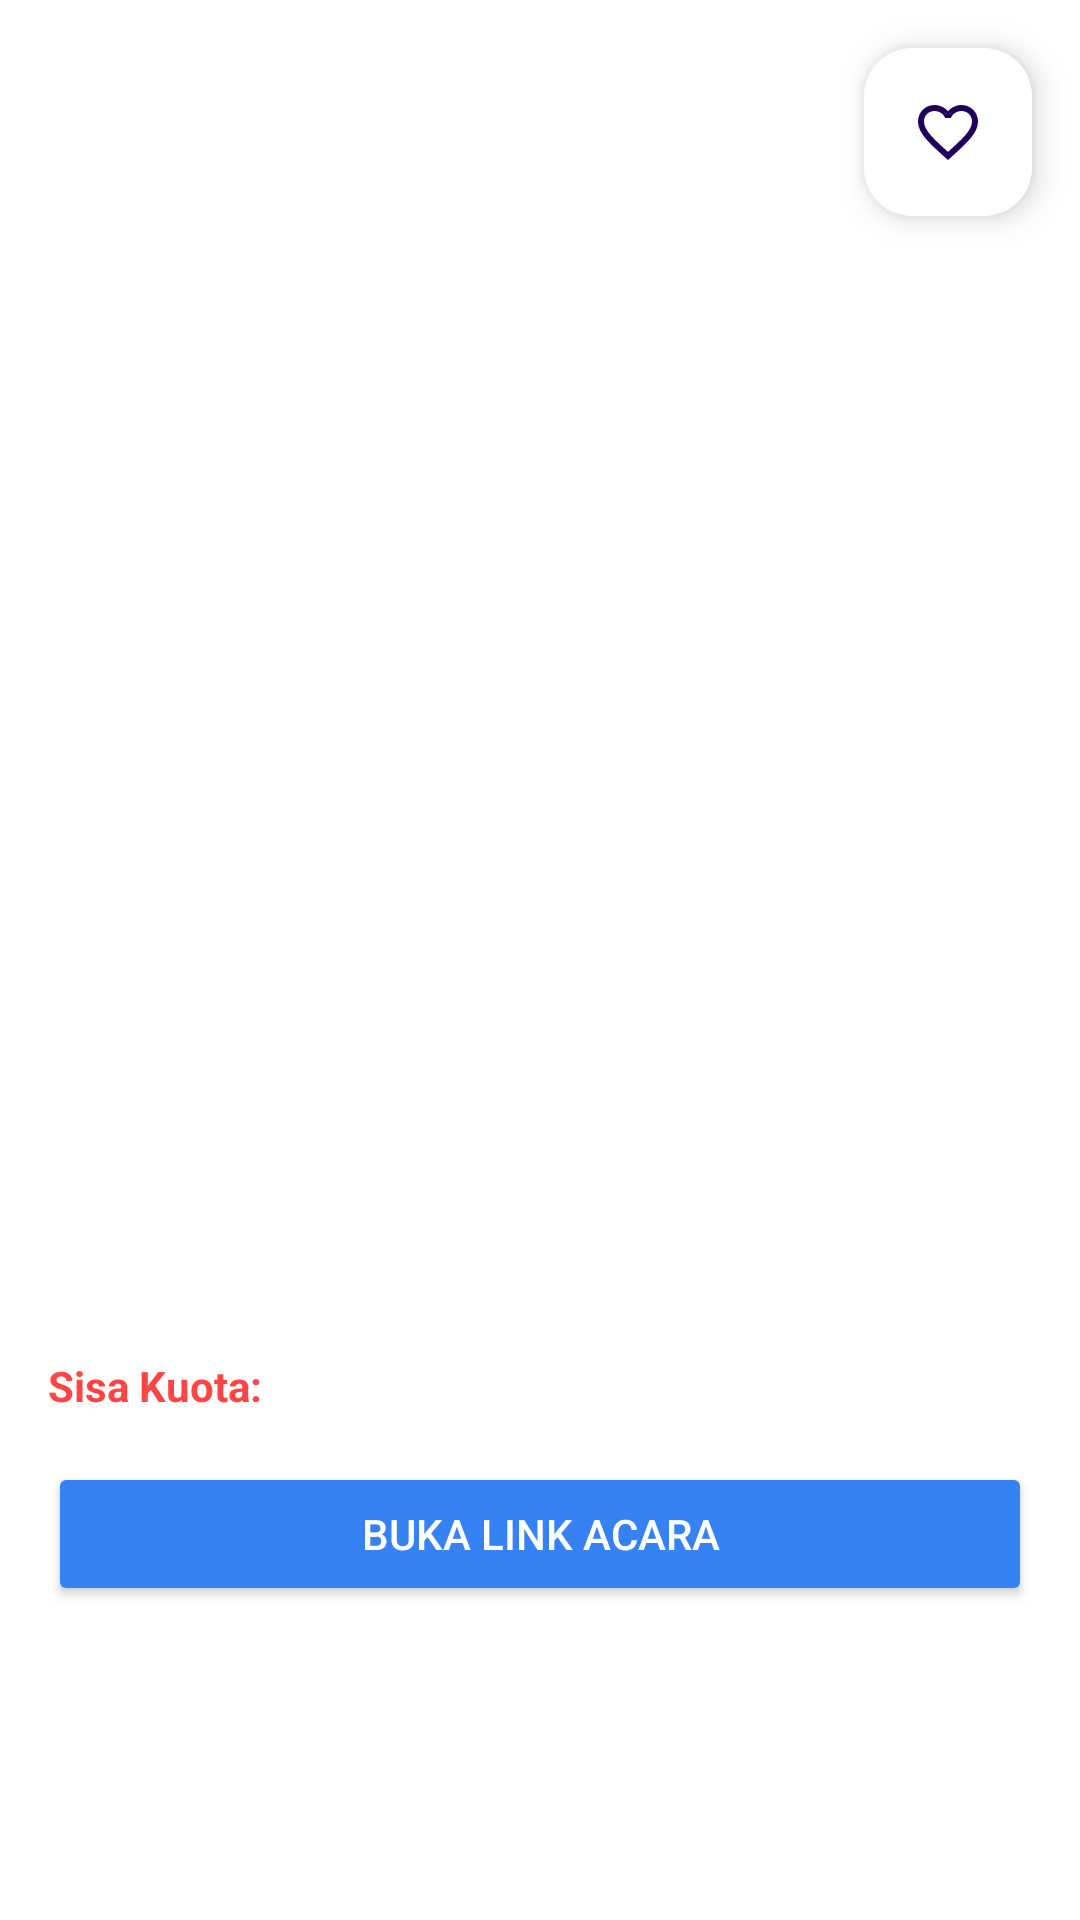

Write the Android layout XML for this screen, with the resource values it uses.
<!-- AndroidManifest.xml: application theme Theme.Event -->
<!-- res/layout/fragment_event_detail.xml -->
<FrameLayout xmlns:android="http://schemas.android.com/apk/res/android"
    android:layout_width="match_parent"
    android:layout_height="match_parent">

<ScrollView xmlns:android="http://schemas.android.com/apk/res/android"
    android:layout_width="match_parent"
    android:layout_height="match_parent"
    android:background="@android:color/background_light">

    <LinearLayout
        android:layout_width="match_parent"
        android:layout_height="wrap_content"
        android:orientation="vertical"
        android:padding="16dp">

        <ImageView
            android:id="@+id/image_event"
            android:layout_width="match_parent"
            android:layout_height="200dp"
            android:scaleType="centerCrop"
            android:contentDescription="@string/event_image" />

        <TextView
            android:id="@+id/text_event_name"
            android:layout_width="match_parent"
            android:layout_height="wrap_content"
            android:textSize="24sp"
            android:textStyle="bold"
            android:textColor="@color/colorPrimary"
            android:paddingTop="8dp"
            android:paddingBottom="4dp" />

        <TextView
            android:id="@+id/text_event_description"
            android:layout_width="match_parent"
            android:layout_height="wrap_content"
            android:textColor="#000000"
        android:paddingTop="4dp"
        android:lineSpacingExtra="2dp" />


        <TextView
            android:id="@+id/text_event_summary"
            android:layout_width="match_parent"
            android:layout_height="wrap_content"
            android:paddingTop="4dp"
            android:textStyle="italic"
            android:textColor="@android:color/holo_blue_dark" />

        <TextView
            android:id="@+id/text_event_owner"
            android:layout_width="match_parent"
            android:layout_height="wrap_content"
            android:paddingTop="4dp"
            android:textColor="@android:color/holo_green_dark" />

        <TextView
            android:id="@+id/text_event_location"
            android:layout_width="match_parent"
            android:layout_height="wrap_content"
            android:paddingTop="4dp"
            android:textColor="@android:color/holo_red_dark" />

        <TextView
            android:id="@+id/text_event_registrants"
            android:layout_width="match_parent"
            android:layout_height="wrap_content"
            android:paddingTop="4dp"
            android:textColor="@android:color/holo_orange_dark" />

        <TextView
            android:id="@+id/text_event_quota"
            android:layout_width="match_parent"
            android:layout_height="wrap_content"
            android:paddingTop="4dp"
            android:textColor="@android:color/holo_purple" />

        <TextView
            android:id="@+id/text_event_time"
            android:layout_width="match_parent"
            android:layout_height="wrap_content"
            android:paddingTop="4dp"
            android:textColor="@android:color/holo_blue_light" />

        <TextView
            android:id="@+id/text_event_category"
            android:layout_width="match_parent"
            android:layout_height="wrap_content"
            android:paddingTop="4dp"
            android:textColor="@android:color/holo_blue_light" />

        <TextView
            android:id="@+id/text_event_remaining_quota"
            android:layout_width="wrap_content"
            android:layout_height="wrap_content"
            android:text="Sisa Kuota: "
            android:textStyle="bold"
            android:textColor="@android:color/holo_red_light"
            android:paddingTop="8dp" />

        <Button
            android:id="@+id/button_open_link"
            android:layout_width="match_parent"
            android:layout_height="wrap_content"
            android:text="Buka Link Acara"
            android:layout_marginTop="16dp"
            android:backgroundTint="@color/colorAccent"
            android:textColor="@android:color/white"
            android:padding="12dp"/>
    </LinearLayout>
</ScrollView>

<com.google.android.material.floatingactionbutton.FloatingActionButton
android:id="@+id/fab_favorite"
android:layout_width="wrap_content"
android:layout_height="wrap_content"
android:layout_gravity="end|top"
android:layout_margin="16dp"
android:layout_marginTop="180dp"
    android:src="@drawable/baseline_favorite_border_24"
    android:contentDescription="Tombol Favorit"
    android:tint="@android:color/white"
    android:backgroundTint="@color/white" />
</FrameLayout>
<!-- resources referenced by this layout -->
<resources>
  <color name="colorAccent">#3682F4</color>
  <color name="colorPrimary">#000000</color>
  <color name="white">#FFFFFFFF</color>
  <!-- drawable baseline_favorite_border_24 (drawable) -->
  <vector xmlns:android="http://schemas.android.com/apk/res/android" android:height="24dp" android:tint="#D70000" android:viewportHeight="24" android:viewportWidth="24" android:width="24dp">
        
      <path android:fillColor="@color/red" android:pathData="M16.5,3c-1.74,0 -3.41,0.81 -4.5,2.09C10.91,3.81 9.24,3 7.5,3 4.42,3 2,5.42 2,8.5c0,3.78 3.4,6.86 8.55,11.54L12,21.35l1.45,-1.32C18.6,15.36 22,12.28 22,8.5 22,5.42 19.58,3 16.5,3zM12.1,18.55l-0.1,0.1 -0.1,-0.1C7.14,14.24 4,11.39 4,8.5 4,6.5 5.5,5 7.5,5c1.54,0 3.04,0.99 3.57,2.36h1.87C13.46,5.99 14.96,5 16.5,5c2,0 3.5,1.5 3.5,3.5 0,2.89 -3.14,5.74 -7.9,10.05z"/>
      
  </vector>
  <string name="event_image">Your Event Image</string>
  <style name="Theme.Event" parent="Base.Theme.Event" />
  <color name="red">#F82222</color>
  <style name="Base.Theme.Event" parent="Theme.Material3.DayNight.NoActionBar">
          
          
      </style>
</resources>
